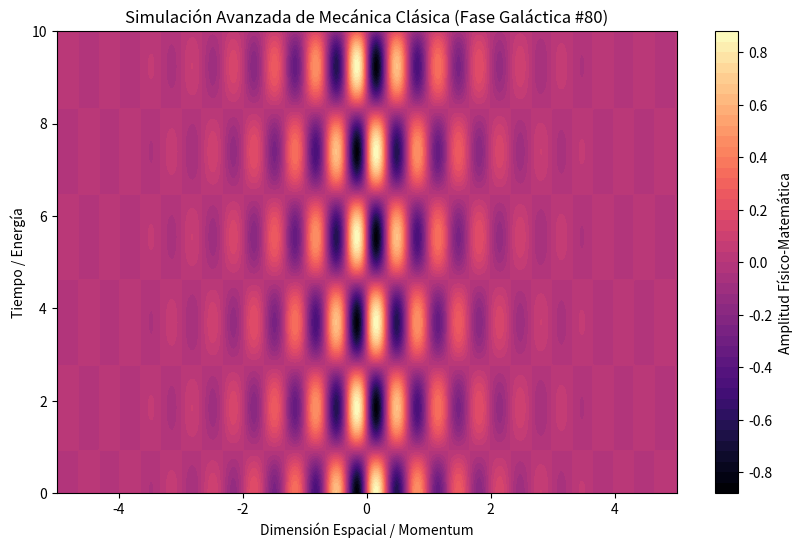

Source code (Python):
%matplotlib inline
# Simulación Galáctica: Mecánica Clásica - Variante 80
import numpy as np
import matplotlib.pyplot as plt

# Parámetros Físicos Aleatorios
param_1 = 9.468
param_2 = 1.7
param_3 = 0.895

t = np.linspace(0, 10, 500)
x = np.linspace(-5, 5, 500)
X, T = np.meshgrid(x, t)

# Ecuación Base (Avanzada)
Z = np.sin(X * param_1) * np.cos(T * param_2) * np.exp(-np.abs(X) * param_3)

plt.figure(figsize=(10, 6))
plt.contourf(X, T, Z, 50, cmap='magma')
plt.colorbar(label='Amplitud Físico-Matemática')
plt.title(r'Simulación Avanzada de Mecánica Clásica (Fase Galáctica #80)')
plt.xlabel('Dimensión Espacial / Momentum')
plt.ylabel('Tiempo / Energía')
plt.show()
